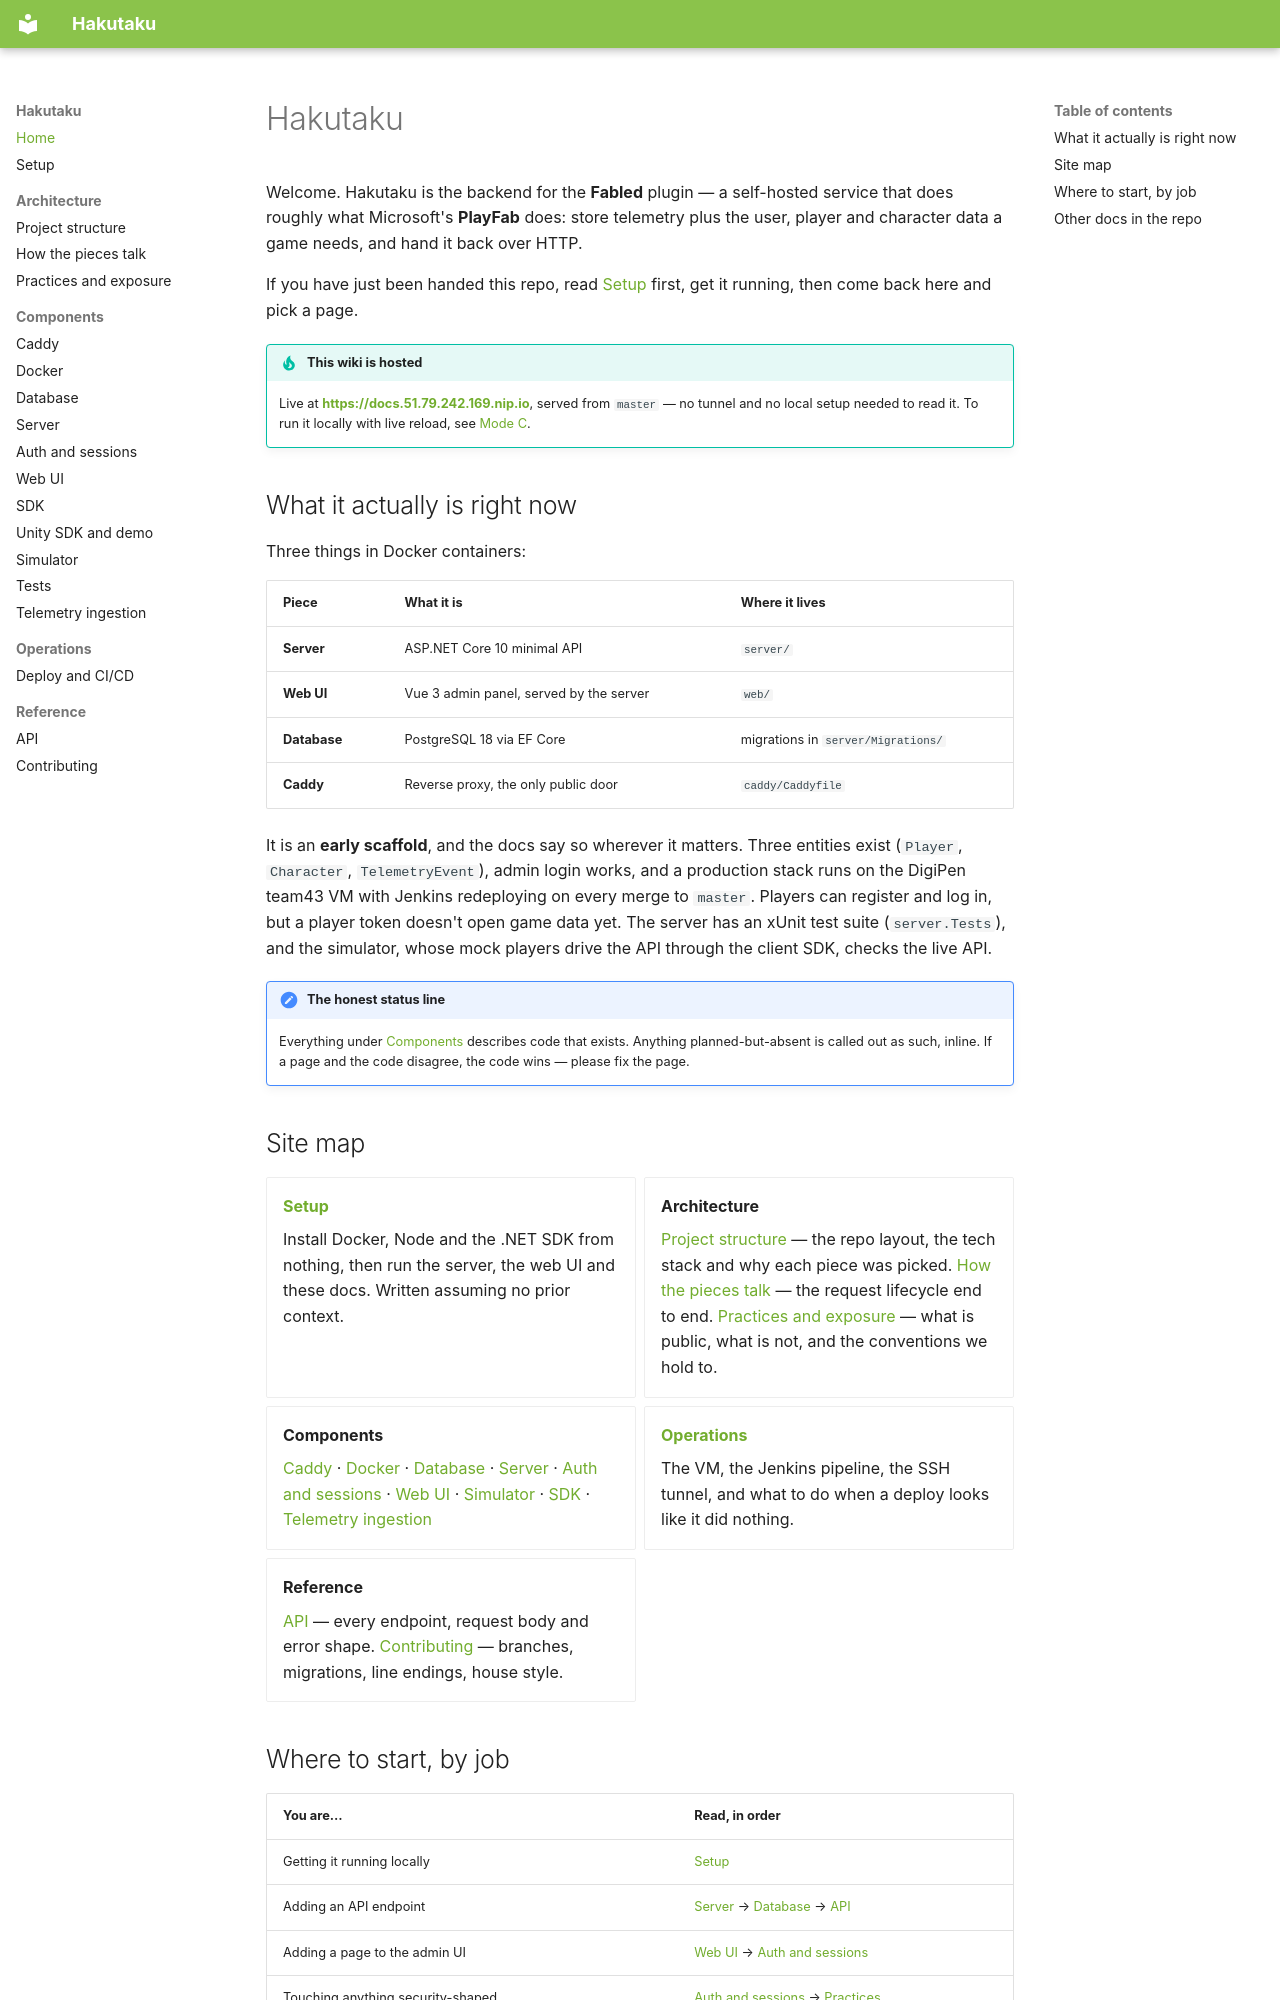

repository: Bamboo01/Hakutaku · page: index.html · generator: mkdocs

# Hakutaku

Welcome. Hakutaku is the backend for the **Fabled** plugin — a self-hosted
service that does roughly what Microsoft's **PlayFab** does: store telemetry
plus the user, player and character data a game needs, and hand it back over
HTTP.

If you have just been handed this repo, read [Setup](setup.md) first, get it
running, then come back here and pick a page.

!!! tip "This wiki is hosted"
    Live at **<https://docs.51.79.242.169.nip.io>**, served from `master` — no
    tunnel and no local setup needed to read it. To run it locally with live
    reload, see [Mode C](setup.md#mode-c-docs).

## What it actually is right now

Three things in Docker containers:

| Piece | What it is | Where it lives |
|---|---|---|
| **Server** | ASP.NET Core 10 minimal API | `server/` |
| **Web UI** | Vue 3 admin panel, served by the server | `web/` |
| **Database** | PostgreSQL 18 via EF Core | migrations in `server/Migrations/` |
| **Caddy** | Reverse proxy, the only public door | `caddy/Caddyfile` |

It is an **early scaffold**, and the docs say so wherever it matters. Three
entities exist (`Player`, `Character`, `TelemetryEvent`), admin login works,
and a production stack runs on the DigiPen team43 VM with Jenkins redeploying
on every merge to `master`. Players can register and log in, but a player
token doesn't open game data yet. The server has an xUnit test suite
(`server.Tests`), and the simulator, whose mock players drive the API through the
client SDK, checks the live API.

!!! note "The honest status line"
    Everything under [Components](components/server.md) describes code that
    exists. Anything planned-but-absent is called out as such, inline. If a
    page and the code disagree, the code wins — please fix the page.

## Site map

<div class="grid cards" markdown>

-   **[Setup](setup.md)**

    Install Docker, Node and the .NET SDK from nothing, then run the server,
    the web UI and these docs. Written assuming no prior context.

-   **Architecture**

    [Project structure](architecture/structure.md) — the repo layout, the tech
    stack and why each piece was picked.
    [How the pieces talk](architecture/communication.md) — the request
    lifecycle end to end.
    [Practices and exposure](architecture/practices.md) — what is public, what
    is not, and the conventions we hold to.

-   **Components**

    [Caddy](components/caddy.md) · [Docker](components/docker.md) ·
    [Database](components/database.md) · [Server](components/server.md) ·
    [Auth and sessions](components/auth.md) · [Web UI](components/web.md) ·
    [Simulator](components/simulator.md) · [SDK](components/sdk.md) ·
    [Telemetry ingestion](components/ingestion.md)

-   **[Operations](operations/deploy.md)**

    The VM, the Jenkins pipeline, the SSH tunnel, and what to do when a deploy
    looks like it did nothing.

-   **Reference**

    [API](reference/api.md) — every endpoint, request body and error shape.
    [Contributing](reference/contributing.md) — branches, migrations, line
    endings, house style.

</div>
